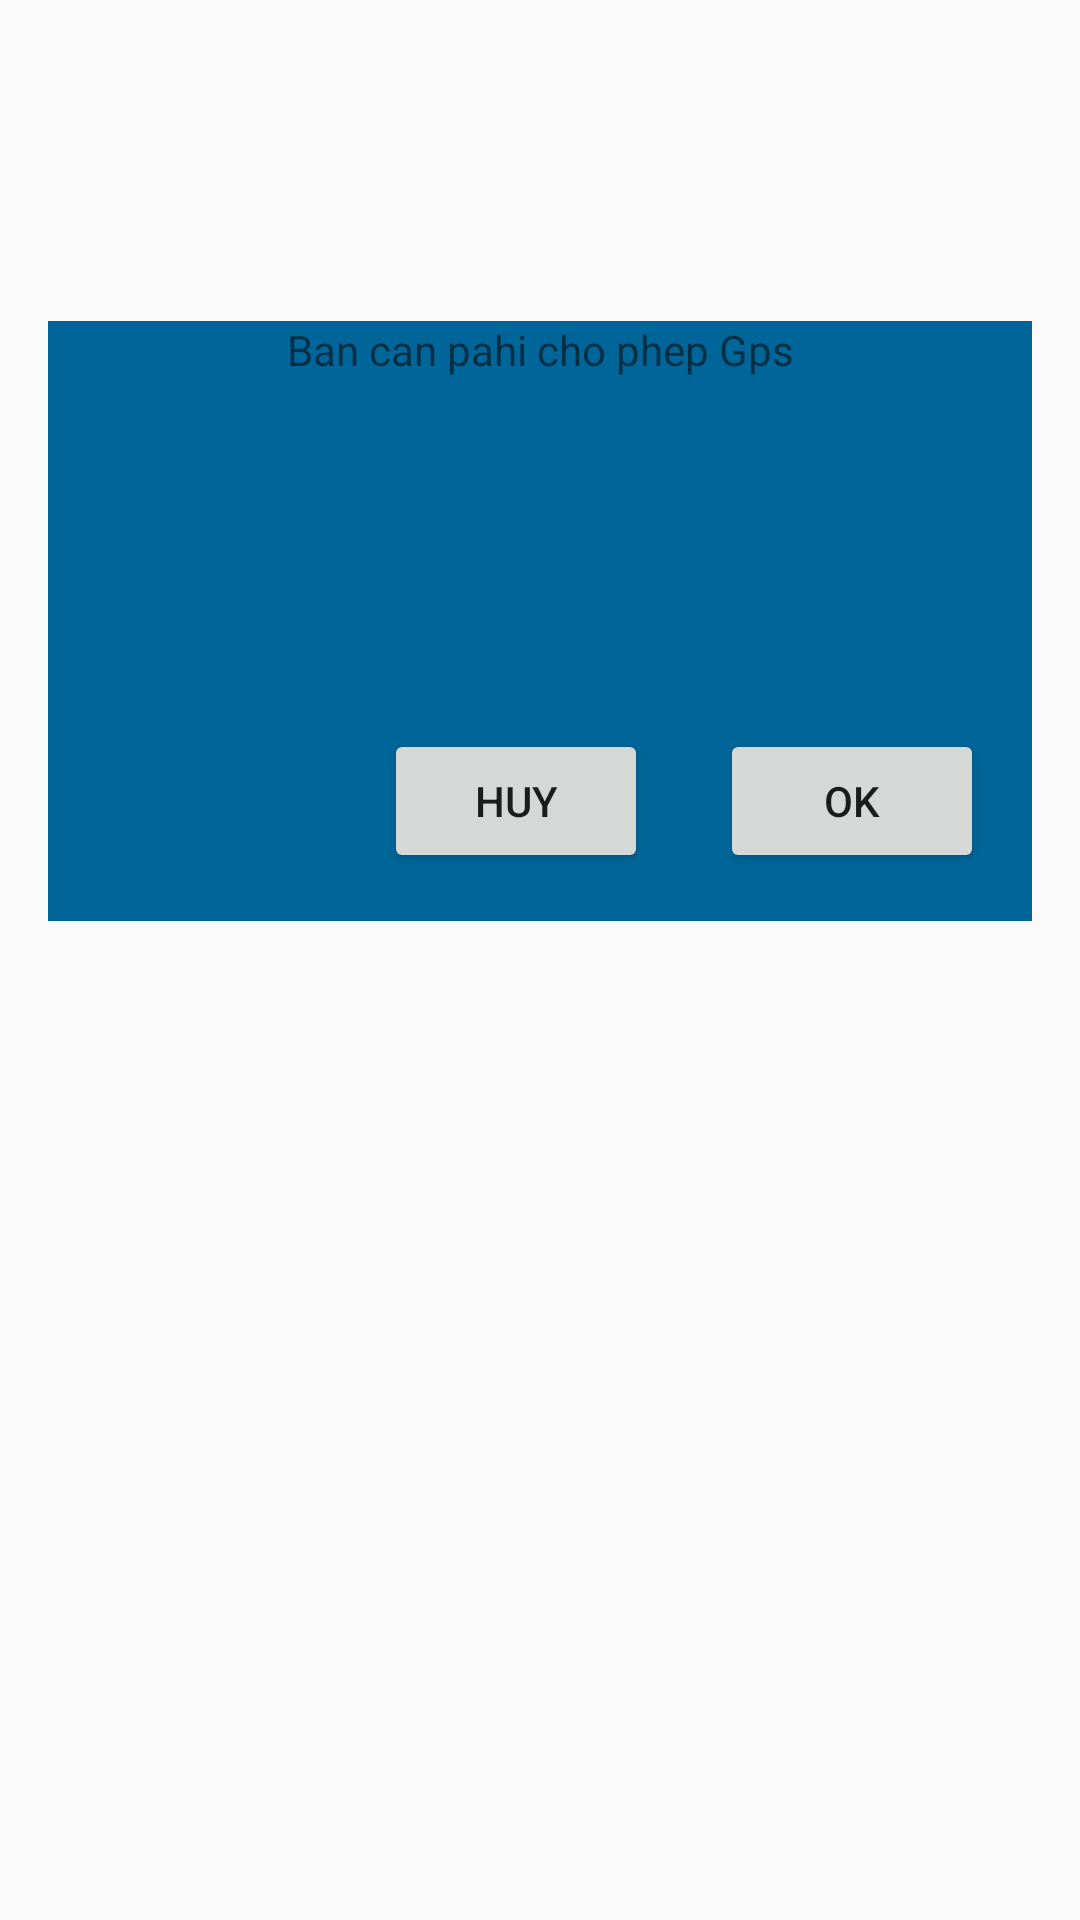

Write the Android layout XML for this screen, with the resource values it uses.
<!-- AndroidManifest.xml: application theme AppTheme -->
<!-- res/layout/dialog_gps_error.xml -->
<?xml version="1.0" encoding="utf-8"?>
<android.support.constraint.ConstraintLayout
    xmlns:android="http://schemas.android.com/apk/res/android"
    xmlns:app="http://schemas.android.com/apk/res-auto"
    xmlns:tools="http://schemas.android.com/tools"
    android:layout_width="match_parent"
    android:layout_height="match_parent"
    android:focusable="true"
    android:background="@android:color/transparent"
    >

    <android.support.constraint.ConstraintLayout
        android:backgroundTint="@color/colorPrimary"
        android:background="#ffff"
        android:layout_width="0dp"
        android:layout_height="200dp"
        android:layout_marginBottom="16dp"
        android:layout_marginEnd="16dp"
        android:layout_marginStart="16dp"
        android:layout_marginTop="16dp"
        app:layout_constraintBottom_toBottomOf="parent"
        app:layout_constraintEnd_toEndOf="parent"
        app:layout_constraintHorizontal_bias="0.0"
        app:layout_constraintStart_toStartOf="parent"
        app:layout_constraintTop_toTopOf="parent"
        app:layout_constraintVertical_bias="0.223">

        <TextView
            android:layout_width="wrap_content"
            android:layout_height="wrap_content"
            android:layout_marginEnd="8dp"
            android:layout_marginStart="8dp"
            android:text="Ban can pahi cho phep Gps"
            app:layout_constraintEnd_toEndOf="parent"
            app:layout_constraintStart_toStartOf="parent"
            tools:layout_editor_absoluteY="51dp" />

        <Button
            android:layout_width="wrap_content"
            android:layout_height="wrap_content"
            android:layout_marginBottom="16dp"
            android:layout_marginEnd="128dp"
            android:layout_marginTop="8dp"
            android:text="HUY"
            app:layout_constraintBottom_toBottomOf="parent"
            app:layout_constraintEnd_toEndOf="parent"
            app:layout_constraintTop_toTopOf="parent"
            app:layout_constraintVertical_bias="1.0"
            android:layout_marginRight="128dp" />

        <Button
            android:text="OK"
            android:layout_width="wrap_content"
            android:layout_height="wrap_content"
            android:layout_marginBottom="8dp"
            android:layout_marginEnd="16dp"
            android:layout_marginTop="8dp"
            app:layout_constraintBottom_toBottomOf="parent"
            app:layout_constraintEnd_toEndOf="parent"
            app:layout_constraintTop_toTopOf="parent"
            app:layout_constraintVertical_bias="0.941"
            android:layout_marginRight="16dp" />

    </android.support.constraint.ConstraintLayout>


</android.support.constraint.ConstraintLayout>
<!-- resources referenced by this layout -->
<resources>
  <color name="colorPrimary">#006699</color>
  <style name="AppTheme" parent="Theme.AppCompat.Light.NoActionBar">
          
          <item name="colorPrimary">@color/colorPrimary</item>
          <item name="colorPrimaryDark">@color/colorPrimaryDark</item>
          <item name="colorAccent">@color/colorAccent</item>
      </style>
  <color name="colorPrimaryDark">#000066</color>
  <color name="colorAccent">#FF6600</color>
</resources>
